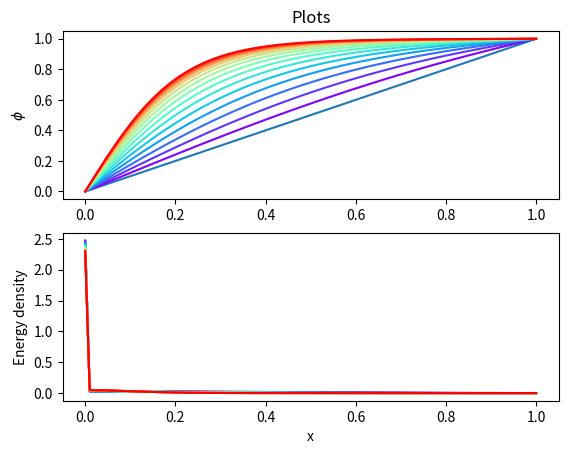

Write the Python code that produced this figure.
# -*- coding: utf-8 -*-
"""
GRADIENT FLOW ALGORITHM FOR phi^4 KINKS

"""
import numpy as np
import matplotlib.pyplot as plt
from matplotlib.pyplot import cm


#.............PARAMETERS  ..................

n = 101 #number of points in the interval
h = 0.05 #space step
xmax=(n-1)*h;
f=np.zeros(n)
printing= 100;            # Every number of iterations  we  print the information..
plotting =  100           # Every number of iterations  we  plot the configuration..
delta=1.*pow(10,-3);      # This is the  time step. One has to play a little bit to find optimal values. If it is too high, it won't converge, and if it is too low, it will but slowly.
precision = 0.00001       # This tells us when to stop the algorithm
deltaE = 1 #
max_iters = 100000 # maximum number of iterations
iters = 0 #iteration counter
#........... FIELD CONFIGURATIONS ......................
def line(xmax):
    # Linear configuration
    for j in range(n):
        x=j*h
        f[j]=x/xmax
    return f

#Exact kink solution:
fexact=np.zeros(n)
for j in range(n):
    x=j*h;
    fexact[j]=np.tanh(x);
fexact

'''''
# Other configuration
fother=np.zeros(n)
for j in range(n):
    x=j*h;
    fother[j]=np.sinh(x);
fexact
'''''
#................. ENERGY DENSITY.................
#compute energy density at a site of a field configuration f:
def sden(i,f):
  if i==0:
      df0=(f[i+1]-f[i])/h;
  if(i==n-1):
      df0=(f[i]-f[i-1])/h;
  else:
      df0=(f[i+1]-f[i-1])/(2.0*h);
  f0=f[i];
  den0=(0.5*pow(df0,2)+0.5*pow((1.0-pow(f0,2)),2))*h;
  return den0


#compute total energy density of a field configuration f:
def tden(f):
   tden=np.zeros(n)
   for j in range(n):
           tden[j]=sden(j,f);
   return tden

#compute total  energy of a field configuration:
def energy(f):
    energy=0.0;
    for j in range (1,n) :
      energy=energy+sden(j,f);
    return energy
#............... FIELD VARIATION............
#compute the variation of the field configuration f at a site:

def var_phi(i,f):
    f0=f[i];
    df0=(f[i+1]-f[i-1])/(2.0*h);
    d2f0=(f[i+1]-2.0*f0+f[i-1])/(h*h);
    var0=-2.0*f0*(1.0-f0*f0)-d2f0;
    return(var0)


#..........  PLOTS   ..................
x = np.linspace(0,1,n)
plt.subplot(2, 1, 1)
plt.plot(x,line(xmax))
plt.title('Plots')
plt.ylabel(r'$\phi$')
plt.subplot(2, 1, 2)
plt.plot(x,tden(line(xmax)))
#plt.yscale('log')
plt.xlabel('x')
plt.ylabel('Energy density')


############ GRADIENT FLOW ALGORITHM ###############

#Set initial conditions:
f = line(xmax) #set linear configuration as initial condition
varf=np.zeros(n)
plotcounter = 0
printcounter = 0
color=iter(cm.rainbow(np.linspace(0,1,15)))
while deltaE > precision and iters < max_iters:
    energy0=energy(f); #Store current energy value in energy0 
    
    #Calculating and storing the variation at each site:
    
    for j in range (1,n-1) : #( We do not vary the field at the boundary points)
        varf[j]=var_phi(j,f)
    # Implementing the variation of the field configuration:
    for j in range (1,n-1) :
        f[j]=f[j]-delta*varf[j]; #new field configuration
    energyf=energy(f); #Store energy value of the new field configuration in energyf
    deltaE = abs(energyf - energy0) #Change in x
    iters = iters+1 #iteration count
    if (printcounter == printing):    
        print("Iteration",iters,"Energy value is",energyf) #Print iterations
        printcounter = 0
    if (plotcounter == plotting):
        c=next(color)
        x = np.linspace(0,1,n)
        plt.subplot(2, 1, 1)
        plt.plot(x,f,c=c)
        plt.subplot(2, 1, 2)
        plt.plot(x,tden(f),c=c)
        plotcounter = 0
    printcounter += 1
    plotcounter += 1
print("The minimum energy configuration corresponds to", energyf)
plt.show()





'''
plt.subplot(2, 1, 1)
plt.plot(x,line(xmax))
plt.plot(x,fexact)
plt.plot(x,f)
plt.title('Plots')
plt.ylabel('Configurations')

plt.subplot(2, 1, 2)
plt.plot(x,tden(line(xmax)))
plt.plot(x,tden(fexact))
plt.plot(x,tden(f))
plt.xlabel('x')
plt.ylabel('Energy density')
'''
